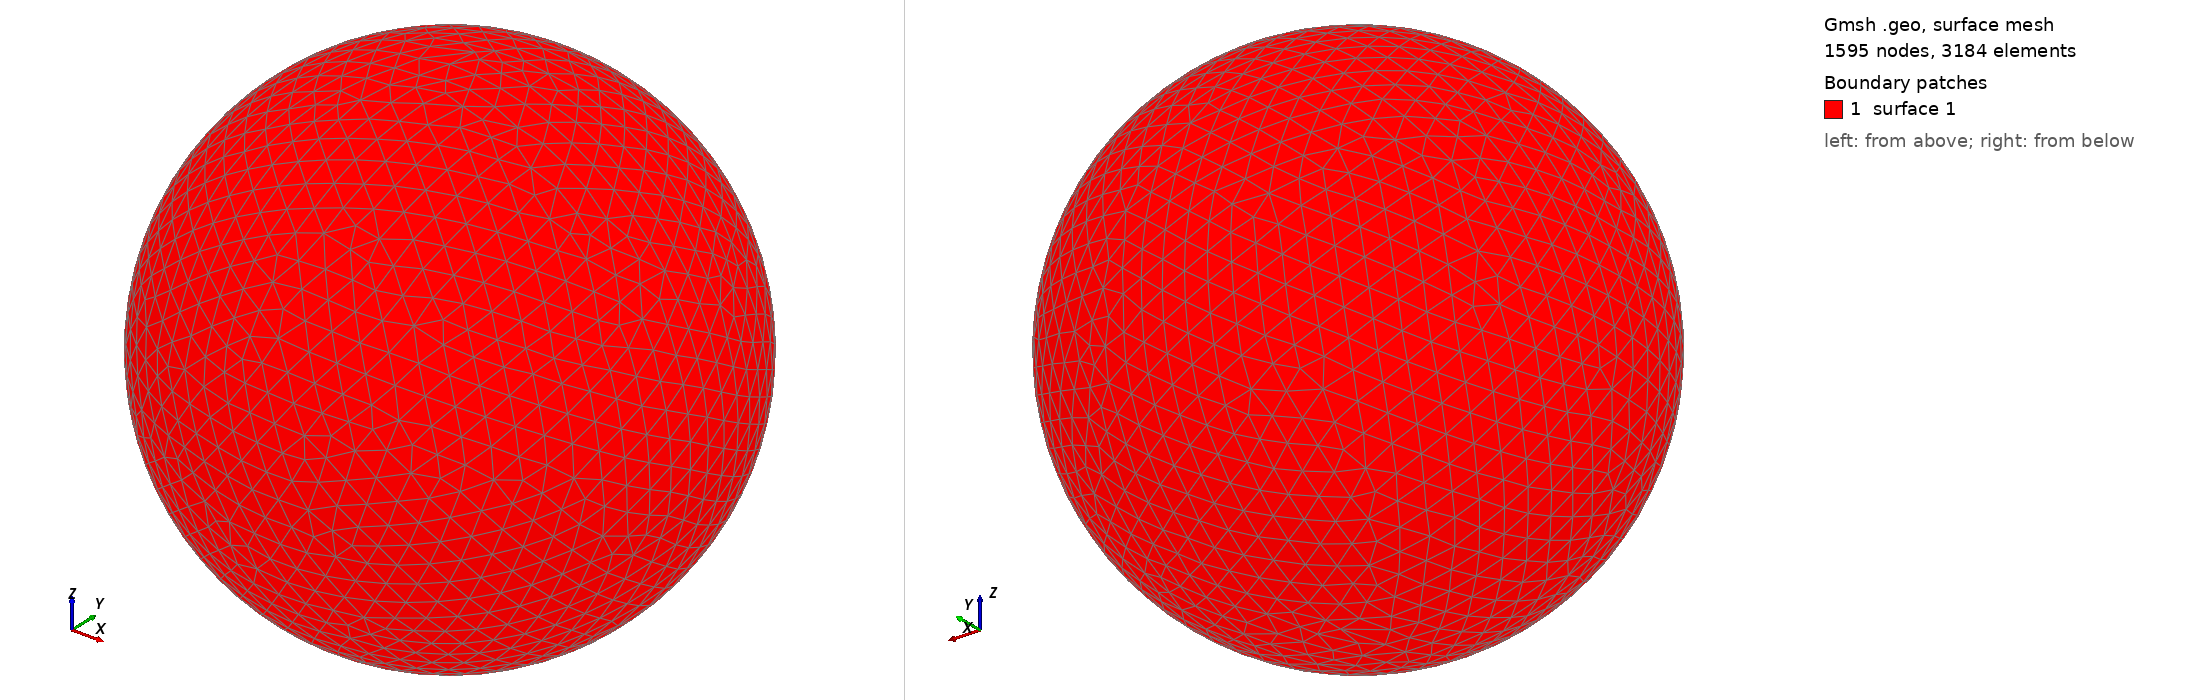

Gmsh geometry script, surface-meshed: 1595 nodes, 3184 surface elements. Boundary patches (legend numbers): 1 surface 1. Left view from above one corner, right view from below the opposite corner. The script declares no physical surfaces, so the legend lists its geometric surfaces. The drawing asked Gmsh for element sizes between 1% and 20% of the model's largest extent; the script's own settings can give other sizes.

=== shot1325.geo (drawn) ===
SetFactory("OpenCASCADE");
Point(1) = {0,0,0,0};
Sphere(1) = {0,0,0,0.03916000};
MeshSize{ PointsOf{ Surface{:}; } } = 0.003916000;
Mesh.ElementOrder=1;
Mesh.Format=39;
